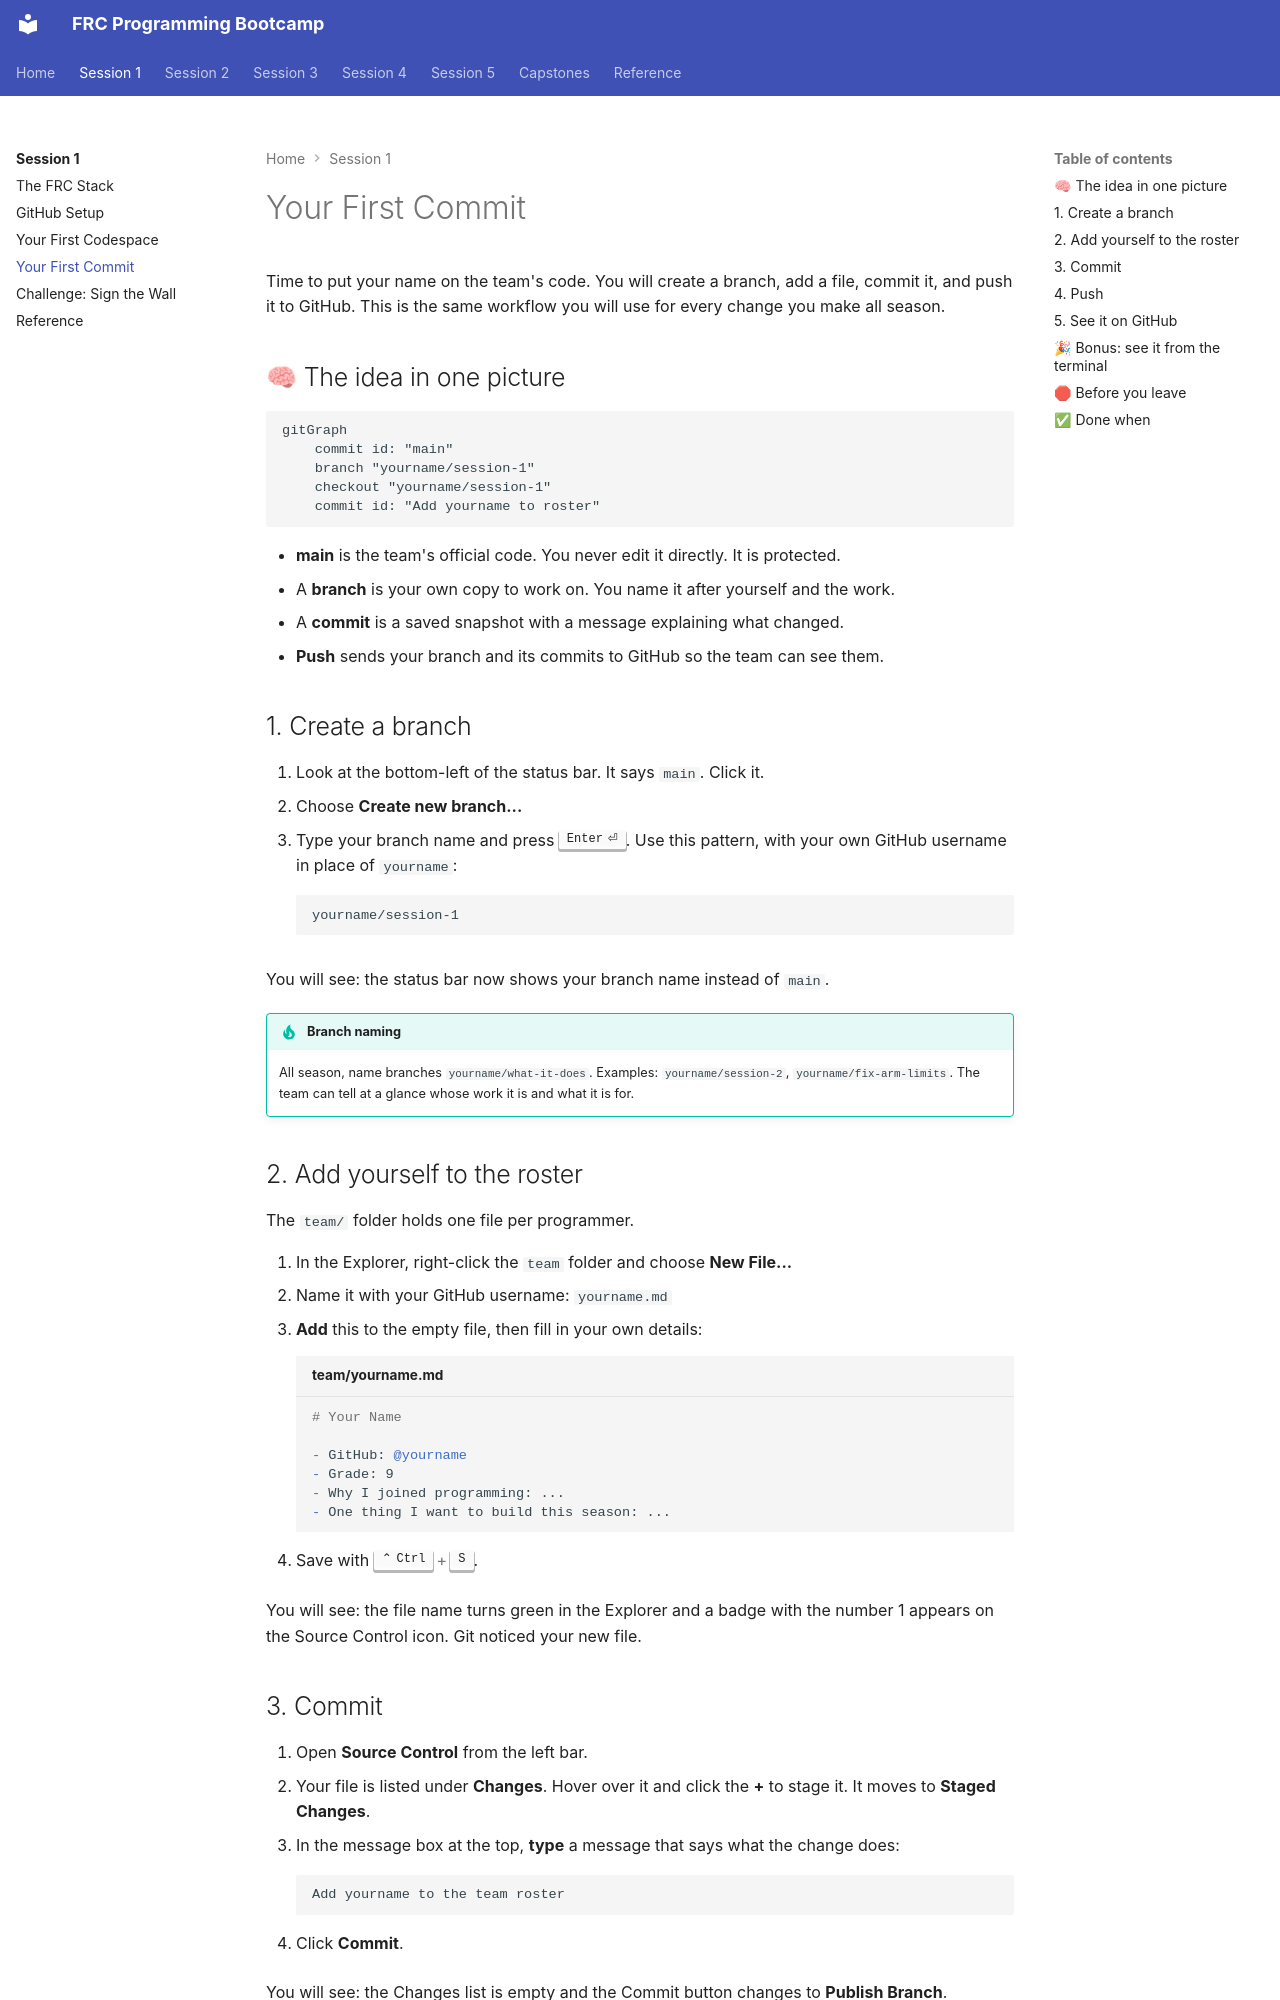

repository: cmlccie/bootstrap · page: session-1/first-commit/index.html · generator: mkdocs

# Your First Commit

Time to put your name on the team's code. You will create a branch, add a file, commit it, and push it to GitHub. This is the same workflow you will use for every change you make all season.

## 🧠 The idea in one picture

```mermaid
gitGraph
    commit id: "main"
    branch "yourname/session-1"
    checkout "yourname/session-1"
    commit id: "Add yourname to roster"
```

- **main** is the team's official code. You never edit it directly. It is protected.
- A **branch** is your own copy to work on. You name it after yourself and the work.
- A **commit** is a saved snapshot with a message explaining what changed.
- **Push** sends your branch and its commits to GitHub so the team can see them.

## 1. Create a branch

1. Look at the bottom-left of the status bar. It says `main`. Click it.
2. Choose **Create new branch...**
3. Type your branch name and press ++enter++. Use this pattern, with your own GitHub username in place of `yourname`:

    ```text
    yourname/session-1
    ```

You will see: the status bar now shows your branch name instead of `main`.

!!! tip "Branch naming"

    All season, name branches `yourname/what-it-does`. Examples: `yourname/session-2`, `yourname/fix-arm-limits`. The team can tell at a glance whose work it is and what it is for.

## 2. Add yourself to the roster

The `team/` folder holds one file per programmer.

1. In the Explorer, right-click the `team` folder and choose **New File...**
2. Name it with your GitHub username: `yourname.md`
3. **Add** this to the empty file, then fill in your own details:

    ```markdown title="team/yourname.md"
    # Your Name

    - GitHub: @yourname
    - Grade: 9
    - Why I joined programming: ...
    - One thing I want to build this season: ...
    ```

4. Save with ++ctrl+s++.

You will see: the file name turns green in the Explorer and a badge with the number 1 appears on the Source Control icon. Git noticed your new file.
